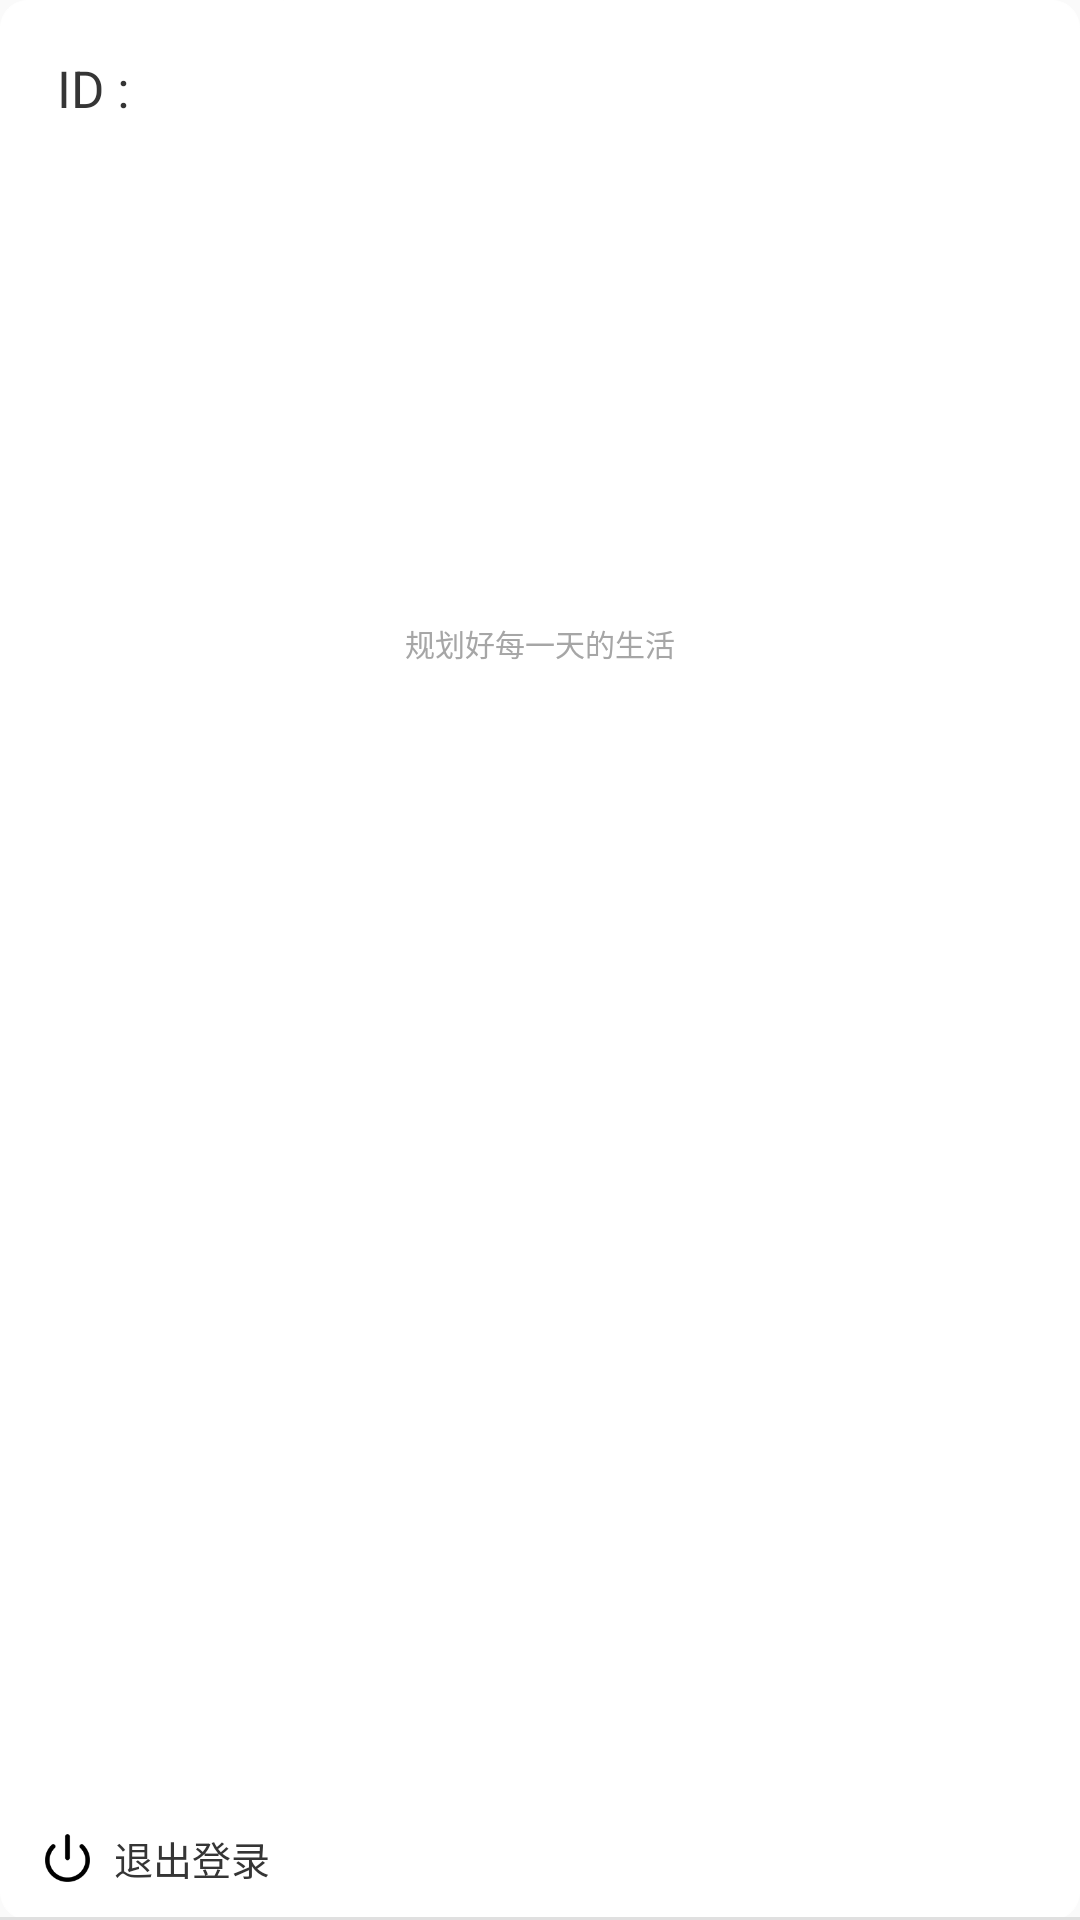

Here is an Android app screen rendered from its layout file. Give the layout XML and the strings, colors and styles it references.
<!-- AndroidManifest.xml: application theme AppThemeOne -->
<!-- res/layout/popupwindow.xml -->
<?xml version="1.0" encoding="utf-8"?>
<LinearLayout xmlns:android="http://schemas.android.com/apk/res/android"
              android:orientation="vertical"
              android:layout_width="match_parent"
              android:layout_height="match_parent"
              android:background="@drawable/popup_view_border">

    <LinearLayout
        android:layout_marginTop="18dp"
        android:orientation="horizontal"
        android:layout_width="match_parent"
        android:layout_height="0dp"
        android:layout_weight="1">

        <TextView
            android:layout_width="0dp"
            android:layout_height="wrap_content"
            android:layout_weight="1"
            android:layout_marginLeft="19dp"
            android:text="ID :"
            android:textSize="17sp"
            android:textColor="#353535"/>

        <TextView
            android:id="@+id/user_id"
            android:layout_width="0dp"
            android:layout_height="wrap_content"
            android:layout_weight="3"
            android:textSize="17dp"
            android:textColor="#353535"
            />


    </LinearLayout>

    <LinearLayout
        android:layout_width="match_parent"
        android:layout_height="wrap_content"
        android:layout_weight="2"
        android:orientation="vertical">

        <TextView
            android:layout_width="match_parent"
            android:layout_height="match_parent"
            android:text="规划好每一天的生活"
            android:textSize="10sp"
            android:textColor="#a6a6a6"
            android:gravity="center_horizontal"
            android:id="@+id/textView"/>

    </LinearLayout>

    <LinearLayout
        android:id="@+id/quit_button1"
        android:gravity="center_vertical"
        android:layout_width="match_parent"
        android:layout_height="39dp"
        >

        <Button
            android:layout_width="15dp"
            android:layout_height="16dp"
            android:layout_marginLeft="15dp"
            android:background="@drawable/quit1"/>

        <TextView
            android:layout_width="wrap_content"
            android:layout_height="wrap_content"
            android:layout_marginLeft="8dp"
            android:textSize="13sp"
            android:textColor="#353535"
            android:text="退出登录"/>
    </LinearLayout>

    <ImageView
    android:layout_width="match_parent"
    android:layout_height="1dp"
    android:background="#e0e0e0"
    />


</LinearLayout>
<!-- resources referenced by this layout -->
<resources>
  <!-- drawable popup_view_border (drawable) -->
  <?xml version="1.0" encoding="utf-8"?>
  <shape xmlns:android="http://schemas.android.com/apk/res/android"
            android:shape="rectangle">
  
      <solid android:color="#ffffff" />
      <stroke android:width="1px" android:color="#ffffff" />
      <corners android:topLeftRadius="9dp"
               android:topRightRadius="9dp"
               android:bottomLeftRadius="9dp"
               android:bottomRightRadius="9dp"/>
  </shape>
  <!-- drawable quit1: png bitmap (drawable, 2296 bytes) -->
  <style name="AppThemeOne" parent="Theme.AppCompat.Light.NoActionBar">
          
          <item name="colorPrimary">@color/colorPrimary</item>
          <item name="colorPrimaryDark">@color/colorPrimaryDark</item>
          <item name="colorAccent">@color/colorAccent</item>
      </style>
  <color name="colorPrimary">#3F51B5</color>
  <color name="colorPrimaryDark">#303F9F</color>
  <color name="colorAccent">#FF4081</color>
</resources>
